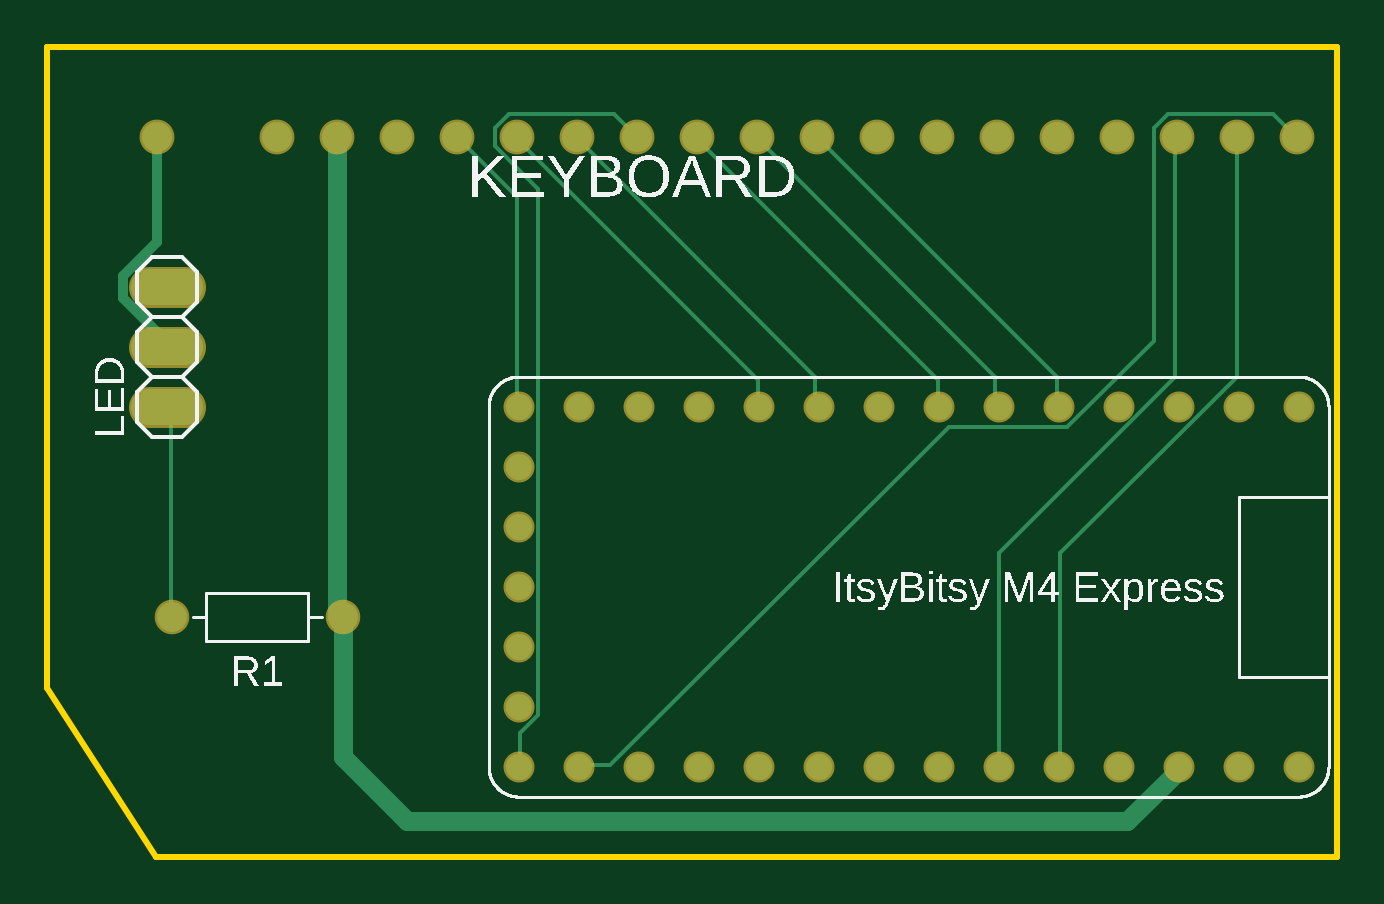
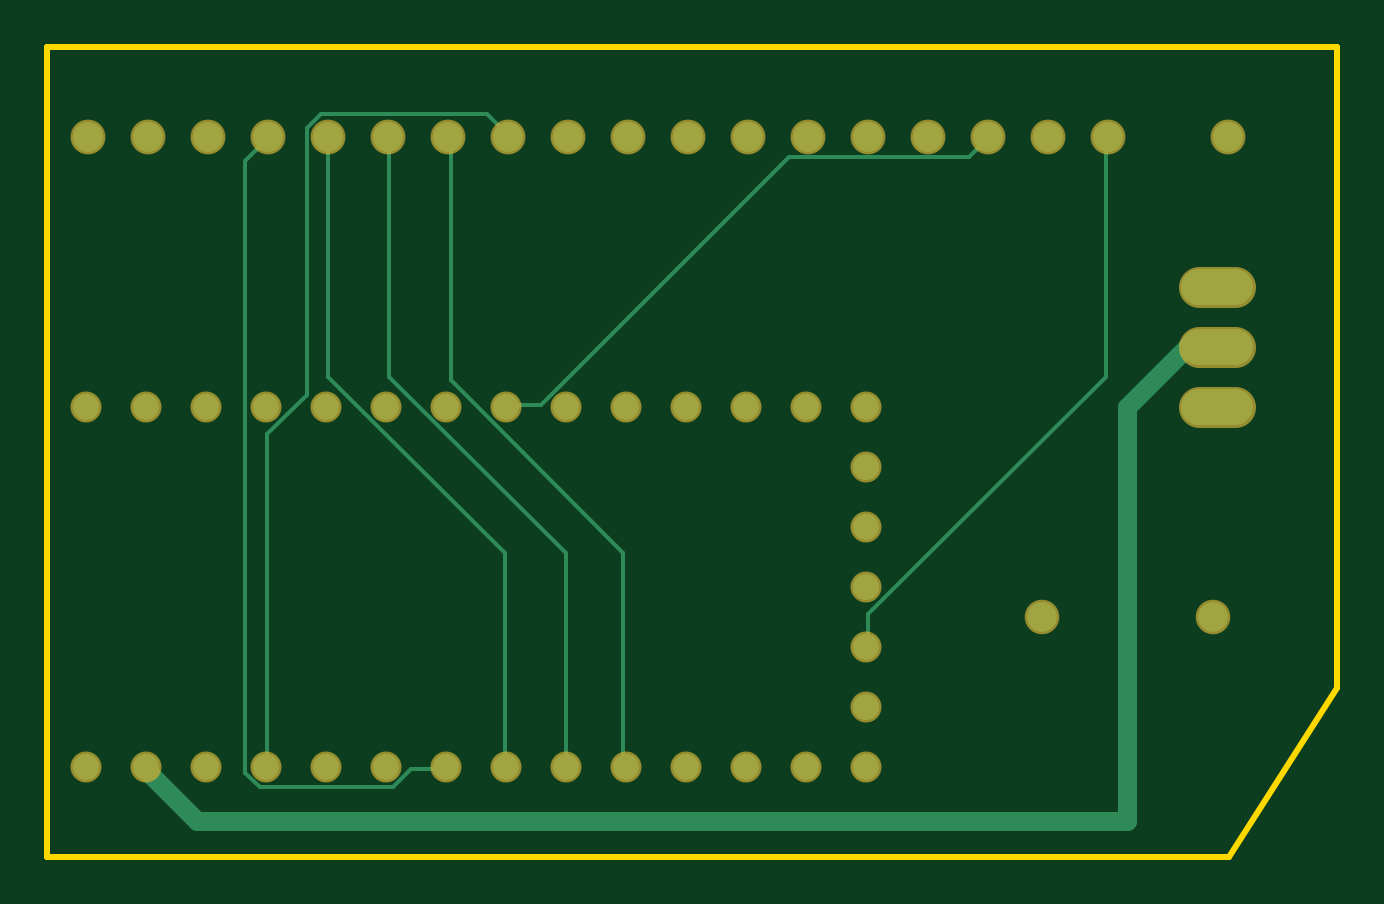
Circuit board: 6 layer files. Board 54.6 x 34.3 mm.
- bottom_copper: copper_bottom.gbr (2853 bytes)
- top_copper: copper_top.gbr (3611 bytes)
- outline: profile.gbr (288 bytes)
- top_silk: silkscreen_top.gbr (49437 bytes)
- bottom_mask: soldermask_bottom.gbr (1403 bytes)
- top_mask: soldermask_top.gbr (1400 bytes)

=== bottom_copper: copper_bottom.gbr ===
G04 EAGLE Gerber RS-274X export*
G75*
%MOMM*%
%FSLAX34Y34*%
%LPD*%
%INBottom Copper*%
%IPPOS*%
%AMOC8*
5,1,8,0,0,1.08239X$1,22.5*%
G01*
G04 Define Apertures*
%ADD10C,1.524000*%
%ADD11C,1.260000*%
%ADD12C,1.270000*%
%ADD13C,1.108000*%
%ADD14C,0.812800*%
%ADD15C,0.152400*%
D10*
X350520Y330200D02*
X335280Y330200D01*
X335280Y355600D02*
X350520Y355600D01*
X350520Y381000D02*
X335280Y381000D01*
D11*
X417200Y241300D03*
X344800Y241300D03*
D12*
X338328Y444500D03*
X389128Y444500D03*
X414528Y444500D03*
X439928Y444500D03*
X465328Y444500D03*
X490728Y444500D03*
X516128Y444500D03*
X541528Y444500D03*
X566928Y444500D03*
X592328Y444500D03*
X617728Y444500D03*
X643128Y444500D03*
X668528Y444500D03*
X693928Y444500D03*
X719328Y444500D03*
X744728Y444500D03*
X770128Y444500D03*
X795528Y444500D03*
X820928Y444500D03*
D13*
X821738Y330200D03*
X796338Y330200D03*
X770938Y330200D03*
X745538Y330200D03*
X720138Y330200D03*
X694738Y330200D03*
X669338Y330200D03*
X643938Y330200D03*
X618538Y330200D03*
X593138Y330200D03*
X567738Y330200D03*
X542338Y330200D03*
X516938Y330200D03*
X491538Y330200D03*
X491538Y304800D03*
X491538Y279400D03*
X491538Y254000D03*
X491538Y228600D03*
X491538Y203200D03*
X491538Y177800D03*
X516938Y177800D03*
X542338Y177800D03*
X567738Y177800D03*
X593138Y177800D03*
X618538Y177800D03*
X643938Y177800D03*
X669338Y177800D03*
X694738Y177800D03*
X720138Y177800D03*
X745538Y177800D03*
X770938Y177800D03*
X796338Y177800D03*
X821738Y177800D03*
D14*
X355600Y355600D02*
X342900Y355600D01*
X355600Y355600D02*
X381000Y330200D01*
X381000Y154686D01*
X774700Y154686D01*
X796338Y176324D01*
X796338Y177800D01*
D15*
X643128Y330708D02*
X629412Y330708D01*
X524256Y435864D01*
X448056Y435864D01*
X440436Y443484D01*
X643128Y330708D02*
X643938Y330200D01*
X440436Y443484D02*
X439928Y444500D01*
X745236Y318516D02*
X745236Y178308D01*
X745236Y318516D02*
X728472Y335280D01*
X728472Y448056D01*
X722376Y454152D01*
X652272Y454152D01*
X643128Y445008D01*
X745236Y178308D02*
X745538Y177800D01*
X643128Y444500D02*
X643128Y445008D01*
X594360Y268224D02*
X594360Y178308D01*
X594360Y268224D02*
X667512Y341376D01*
X667512Y443484D01*
X594360Y178308D02*
X593138Y177800D01*
X667512Y443484D02*
X668528Y444500D01*
X618744Y268224D02*
X618744Y178308D01*
X618744Y268224D02*
X693420Y342900D01*
X693420Y443484D01*
X618744Y178308D02*
X618538Y177800D01*
X693420Y443484D02*
X693928Y444500D01*
X644652Y268224D02*
X644652Y178308D01*
X644652Y268224D02*
X719328Y342900D01*
X719328Y444500D01*
X644652Y178308D02*
X643938Y177800D01*
X670560Y176784D02*
X684276Y176784D01*
X691896Y169164D01*
X748284Y169164D01*
X754380Y175260D01*
X754380Y434340D01*
X745236Y443484D01*
X669338Y177800D02*
X670560Y176784D01*
X745236Y443484D02*
X744728Y444500D01*
X490728Y242316D02*
X490728Y228600D01*
X490728Y242316D02*
X390144Y342900D01*
X390144Y443484D01*
X490728Y228600D02*
X491538Y228600D01*
X390144Y443484D02*
X389128Y444500D01*
M02*

=== top_copper: copper_top.gbr ===
G04 EAGLE Gerber RS-274X export*
G75*
%MOMM*%
%FSLAX34Y34*%
%LPD*%
%INTop Copper*%
%IPPOS*%
%AMOC8*
5,1,8,0,0,1.08239X$1,22.5*%
G01*
G04 Define Apertures*
%ADD10C,1.524000*%
%ADD11C,1.260000*%
%ADD12C,1.270000*%
%ADD13C,1.108000*%
%ADD14C,0.152400*%
%ADD15C,0.406400*%
%ADD16C,0.812800*%
D10*
X350520Y330200D02*
X335280Y330200D01*
X335280Y355600D02*
X350520Y355600D01*
X350520Y381000D02*
X335280Y381000D01*
D11*
X417200Y241300D03*
X344800Y241300D03*
D12*
X338328Y444500D03*
X389128Y444500D03*
X414528Y444500D03*
X439928Y444500D03*
X465328Y444500D03*
X490728Y444500D03*
X516128Y444500D03*
X541528Y444500D03*
X566928Y444500D03*
X592328Y444500D03*
X617728Y444500D03*
X643128Y444500D03*
X668528Y444500D03*
X693928Y444500D03*
X719328Y444500D03*
X744728Y444500D03*
X770128Y444500D03*
X795528Y444500D03*
X820928Y444500D03*
D13*
X821738Y330200D03*
X796338Y330200D03*
X770938Y330200D03*
X745538Y330200D03*
X720138Y330200D03*
X694738Y330200D03*
X669338Y330200D03*
X643938Y330200D03*
X618538Y330200D03*
X593138Y330200D03*
X567738Y330200D03*
X542338Y330200D03*
X516938Y330200D03*
X491538Y330200D03*
X491538Y304800D03*
X491538Y279400D03*
X491538Y254000D03*
X491538Y228600D03*
X491538Y203200D03*
X491538Y177800D03*
X516938Y177800D03*
X542338Y177800D03*
X567738Y177800D03*
X593138Y177800D03*
X618538Y177800D03*
X643938Y177800D03*
X669338Y177800D03*
X694738Y177800D03*
X720138Y177800D03*
X745538Y177800D03*
X770938Y177800D03*
X796338Y177800D03*
X821738Y177800D03*
D14*
X342900Y355600D02*
X342900Y356616D01*
D15*
X324104Y376371D02*
X324104Y385629D01*
X338328Y399853D02*
X338328Y444500D01*
X338328Y399853D02*
X324104Y385629D01*
X342900Y357575D02*
X342900Y356616D01*
X342900Y357575D02*
X324104Y376371D01*
D16*
X414528Y444500D02*
X414528Y243840D01*
D14*
X416052Y242316D01*
X417200Y241300D01*
D16*
X417200Y181986D01*
X444500Y154686D01*
X749300Y154686D01*
X770938Y176324D01*
X770938Y177800D01*
D14*
X719328Y330708D02*
X719328Y342900D01*
X617728Y444500D01*
X719328Y330708D02*
X720138Y330200D01*
X693420Y330708D02*
X693420Y342900D01*
X592836Y443484D01*
X693420Y330708D02*
X694738Y330200D01*
X592836Y443484D02*
X592328Y444500D01*
X669036Y341376D02*
X669036Y330708D01*
X669036Y341376D02*
X566928Y443484D01*
X669036Y330708D02*
X669338Y330200D01*
X566928Y443484D02*
X566928Y444500D01*
X617220Y342900D02*
X617220Y330708D01*
X617220Y342900D02*
X516636Y443484D01*
X617220Y330708D02*
X618538Y330200D01*
X516636Y443484D02*
X516128Y444500D01*
X592836Y341376D02*
X592836Y330708D01*
X592836Y341376D02*
X490728Y443484D01*
X592836Y330708D02*
X593138Y330200D01*
X490728Y443484D02*
X490728Y444500D01*
X490728Y419100D02*
X490728Y330708D01*
X490728Y419100D02*
X465328Y444500D01*
X490728Y330708D02*
X491538Y330200D01*
X492252Y192024D02*
X492252Y178308D01*
X492252Y192024D02*
X499872Y199644D01*
X499872Y422148D01*
X481584Y440436D01*
X481584Y448056D01*
X487680Y454152D01*
X531876Y454152D01*
X541528Y444500D01*
X492252Y178308D02*
X491538Y177800D01*
X344424Y242316D02*
X344424Y327660D01*
X342900Y329184D01*
X344424Y242316D02*
X344800Y241300D01*
X342900Y329184D02*
X342900Y330200D01*
X694944Y268224D02*
X694944Y178308D01*
X694944Y268224D02*
X769620Y342900D01*
X769620Y443484D01*
X694944Y178308D02*
X694738Y177800D01*
X769620Y443484D02*
X770128Y444500D01*
X720852Y268224D02*
X720852Y178308D01*
X720852Y268224D02*
X795528Y342900D01*
X795528Y444500D01*
X720852Y178308D02*
X720138Y177800D01*
X530352Y178308D02*
X518160Y178308D01*
X530352Y178308D02*
X673608Y321564D01*
X723900Y321564D01*
X760476Y358140D01*
X760476Y448056D01*
X766572Y454152D01*
X810768Y454152D01*
X819912Y445008D01*
X518160Y178308D02*
X516938Y177800D01*
X819912Y445008D02*
X820928Y444500D01*
M02*

=== outline: profile.gbr ===
G04 EAGLE Gerber RS-274X export*
G75*
%MOMM*%
%FSLAX34Y34*%
%LPD*%
%IN*%
%IPPOS*%
%AMOC8*
5,1,8,0,0,1.08239X$1,22.5*%
G01*
G04 Define Apertures*
%ADD10C,0.254000*%
D10*
X292100Y211016D02*
X338016Y139700D01*
X838200Y139700D01*
X838200Y482600D01*
X292100Y482600D01*
X292100Y211016D01*
M02*

=== top_silk: silkscreen_top.gbr (49437 bytes, source omitted) ===
=== bottom_mask: soldermask_bottom.gbr ===
G04 EAGLE Gerber RS-274X export*
G75*
%MOMM*%
%FSLAX34Y34*%
%LPD*%
%INSoldermask Bottom*%
%IPPOS*%
%AMOC8*
5,1,8,0,0,1.08239X$1,22.5*%
G01*
G04 Define Apertures*
%ADD10C,1.727200*%
%ADD11C,1.463200*%
%ADD12C,1.473200*%
%ADD13C,1.311200*%
D10*
X350520Y330200D02*
X335280Y330200D01*
X335280Y355600D02*
X350520Y355600D01*
X350520Y381000D02*
X335280Y381000D01*
D11*
X417200Y241300D03*
X344800Y241300D03*
D12*
X338328Y444500D03*
X389128Y444500D03*
X414528Y444500D03*
X439928Y444500D03*
X465328Y444500D03*
X490728Y444500D03*
X516128Y444500D03*
X541528Y444500D03*
X566928Y444500D03*
X592328Y444500D03*
X617728Y444500D03*
X643128Y444500D03*
X668528Y444500D03*
X693928Y444500D03*
X719328Y444500D03*
X744728Y444500D03*
X770128Y444500D03*
X795528Y444500D03*
X820928Y444500D03*
D13*
X821738Y330200D03*
X796338Y330200D03*
X770938Y330200D03*
X745538Y330200D03*
X720138Y330200D03*
X694738Y330200D03*
X669338Y330200D03*
X643938Y330200D03*
X618538Y330200D03*
X593138Y330200D03*
X567738Y330200D03*
X542338Y330200D03*
X516938Y330200D03*
X491538Y330200D03*
X491538Y304800D03*
X491538Y279400D03*
X491538Y254000D03*
X491538Y228600D03*
X491538Y203200D03*
X491538Y177800D03*
X516938Y177800D03*
X542338Y177800D03*
X567738Y177800D03*
X593138Y177800D03*
X618538Y177800D03*
X643938Y177800D03*
X669338Y177800D03*
X694738Y177800D03*
X720138Y177800D03*
X745538Y177800D03*
X770938Y177800D03*
X796338Y177800D03*
X821738Y177800D03*
M02*

=== top_mask: soldermask_top.gbr ===
G04 EAGLE Gerber RS-274X export*
G75*
%MOMM*%
%FSLAX34Y34*%
%LPD*%
%INSoldermask Top*%
%IPPOS*%
%AMOC8*
5,1,8,0,0,1.08239X$1,22.5*%
G01*
G04 Define Apertures*
%ADD10C,1.727200*%
%ADD11C,1.463200*%
%ADD12C,1.473200*%
%ADD13C,1.311200*%
D10*
X350520Y330200D02*
X335280Y330200D01*
X335280Y355600D02*
X350520Y355600D01*
X350520Y381000D02*
X335280Y381000D01*
D11*
X417200Y241300D03*
X344800Y241300D03*
D12*
X338328Y444500D03*
X389128Y444500D03*
X414528Y444500D03*
X439928Y444500D03*
X465328Y444500D03*
X490728Y444500D03*
X516128Y444500D03*
X541528Y444500D03*
X566928Y444500D03*
X592328Y444500D03*
X617728Y444500D03*
X643128Y444500D03*
X668528Y444500D03*
X693928Y444500D03*
X719328Y444500D03*
X744728Y444500D03*
X770128Y444500D03*
X795528Y444500D03*
X820928Y444500D03*
D13*
X821738Y330200D03*
X796338Y330200D03*
X770938Y330200D03*
X745538Y330200D03*
X720138Y330200D03*
X694738Y330200D03*
X669338Y330200D03*
X643938Y330200D03*
X618538Y330200D03*
X593138Y330200D03*
X567738Y330200D03*
X542338Y330200D03*
X516938Y330200D03*
X491538Y330200D03*
X491538Y304800D03*
X491538Y279400D03*
X491538Y254000D03*
X491538Y228600D03*
X491538Y203200D03*
X491538Y177800D03*
X516938Y177800D03*
X542338Y177800D03*
X567738Y177800D03*
X593138Y177800D03*
X618538Y177800D03*
X643938Y177800D03*
X669338Y177800D03*
X694738Y177800D03*
X720138Y177800D03*
X745538Y177800D03*
X770938Y177800D03*
X796338Y177800D03*
X821738Y177800D03*
M02*

